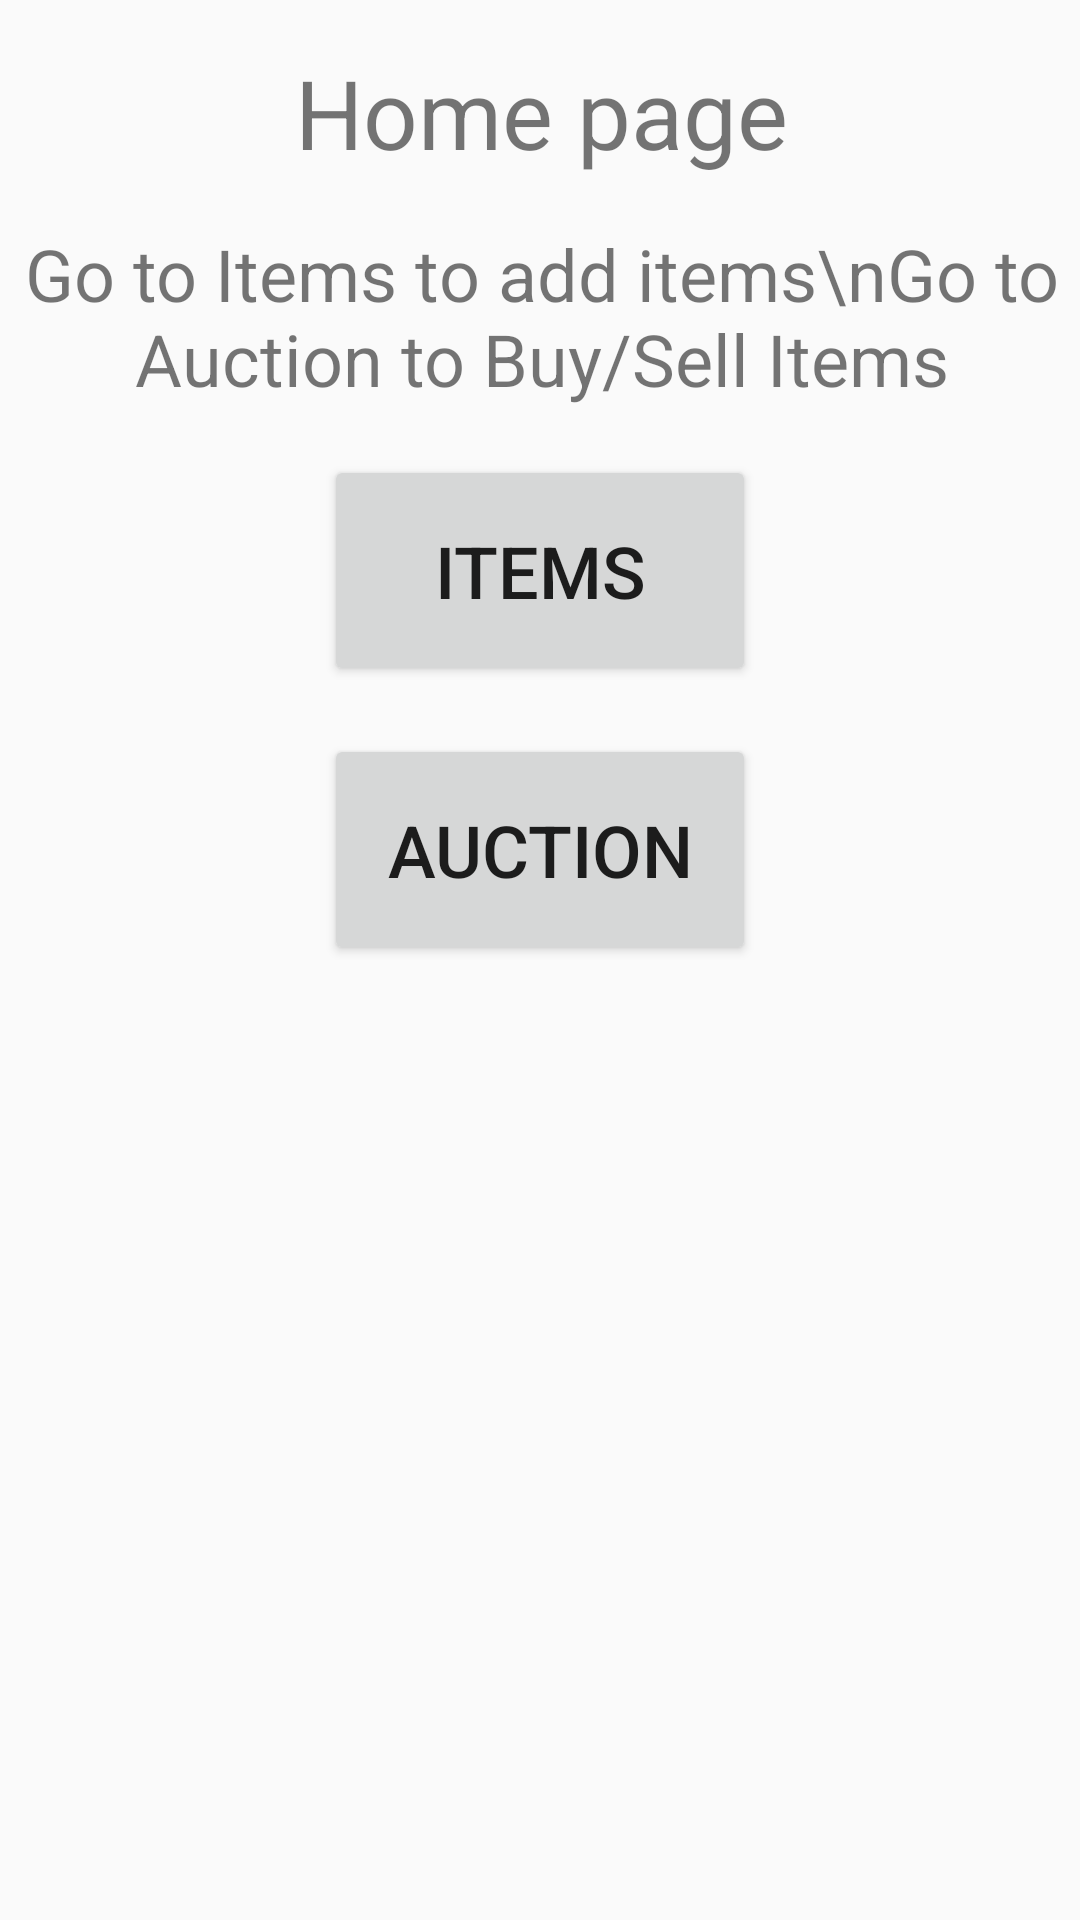

Layout XML and referenced resources for this Android screen:
<!-- AndroidManifest.xml: application theme Theme.AuctionHouse -->
<!-- res/layout/activity_main.xml -->
<?xml version="1.0" encoding="utf-8"?>
<androidx.constraintlayout.widget.ConstraintLayout
    xmlns:android="http://schemas.android.com/apk/res/android"
    xmlns:app="http://schemas.android.com/apk/res-auto"
    xmlns:tools="http://schemas.android.com/tools"
    android:layout_width="match_parent"
    android:layout_height="match_parent"
    tools:context=".MainActivity">
    <TextView
        android:id="@+id/mainTextView"
        android:layout_width="364dp"
        android:layout_height="wrap_content"
        android:layout_marginTop="16dp"
        android:text="Home page"
        android:textAlignment="center"
        android:textSize="32dp"
        app:layout_constraintEnd_toEndOf="parent"
        app:layout_constraintStart_toStartOf="parent"
        app:layout_constraintTop_toTopOf="parent" />
    <TextView
        android:id="@+id/main2TextView"
        android:layout_width="364dp"
        android:layout_height="wrap_content"
        android:layout_marginTop="16dp"
        android:text="Go to Items to add items\nGo to Auction to Buy/Sell Items"
        android:textAlignment="center"
        android:textSize="24dp"
        app:layout_constraintEnd_toEndOf="parent"
        app:layout_constraintStart_toStartOf="parent"
        app:layout_constraintTop_toBottomOf="@+id/mainTextView" />

    <Button
        android:id="@+id/mainItemButton"
        android:layout_width="144dp"
        android:layout_height="77dp"
        android:layout_marginTop="16dp"
        android:text="@string/mainItemButton"
        android:textSize="24sp"
        app:layout_constraintEnd_toEndOf="parent"
        app:layout_constraintHorizontal_bias=".5"
        app:layout_constraintStart_toStartOf="parent"
        app:layout_constraintTop_toBottomOf= "@+id/main2TextView"/>

    <Button
        android:id="@+id/mainAuctionButton"
        android:layout_width="144dp"
        android:layout_height="77dp"
        android:text="@string/mainAuctionButton"
        android:textSize="24sp"
        android:layout_marginTop="16dp"
        app:layout_constraintEnd_toEndOf="parent"
        app:layout_constraintHorizontal_bias=".5"
        app:layout_constraintStart_toStartOf="parent"
        app:layout_constraintTop_toBottomOf= "@+id/mainItemButton"
        />

    <Button
        android:id="@+id/mainAdminButton"
        android:layout_width="144dp"
        android:layout_height="77dp"
        android:layout_marginTop="16dp"
        android:text="@string/mainAdminButton"
        android:textSize="24sp"
        android:visibility="invisible"
        tools:visibility="visible"
        app:layout_constraintEnd_toEndOf="parent"
        app:layout_constraintHorizontal_bias=".5"
        app:layout_constraintStart_toStartOf="parent"
        app:layout_constraintTop_toBottomOf="@+id/mainAuctionButton"/>
</androidx.constraintlayout.widget.ConstraintLayout>
<!-- resources referenced by this layout -->
<resources>
  <string name="mainAdminButton">Admin Tools</string>
  <string name="mainAuctionButton">Auction</string>
  <string name="mainItemButton">Items</string>
  <style name="Theme.AuctionHouse" parent="Base.Theme.AuctionHouse" />
  <style name="Base.Theme.AuctionHouse" parent="Theme.AppCompat.Light.DarkActionBar">
          
          
          <item name="colorPrimary">@color/colorPrimary</item>
          <item name="colorPrimaryDark">@color/colorPrimaryDark</item>
          <item name="colorAccent">@color/colorAccent</item>
      </style>
  <color name="colorPrimary">#6200EE</color>
  <color name="colorPrimaryDark">#3700B3</color>
  <color name="colorAccent">#03DAC5</color>
</resources>
